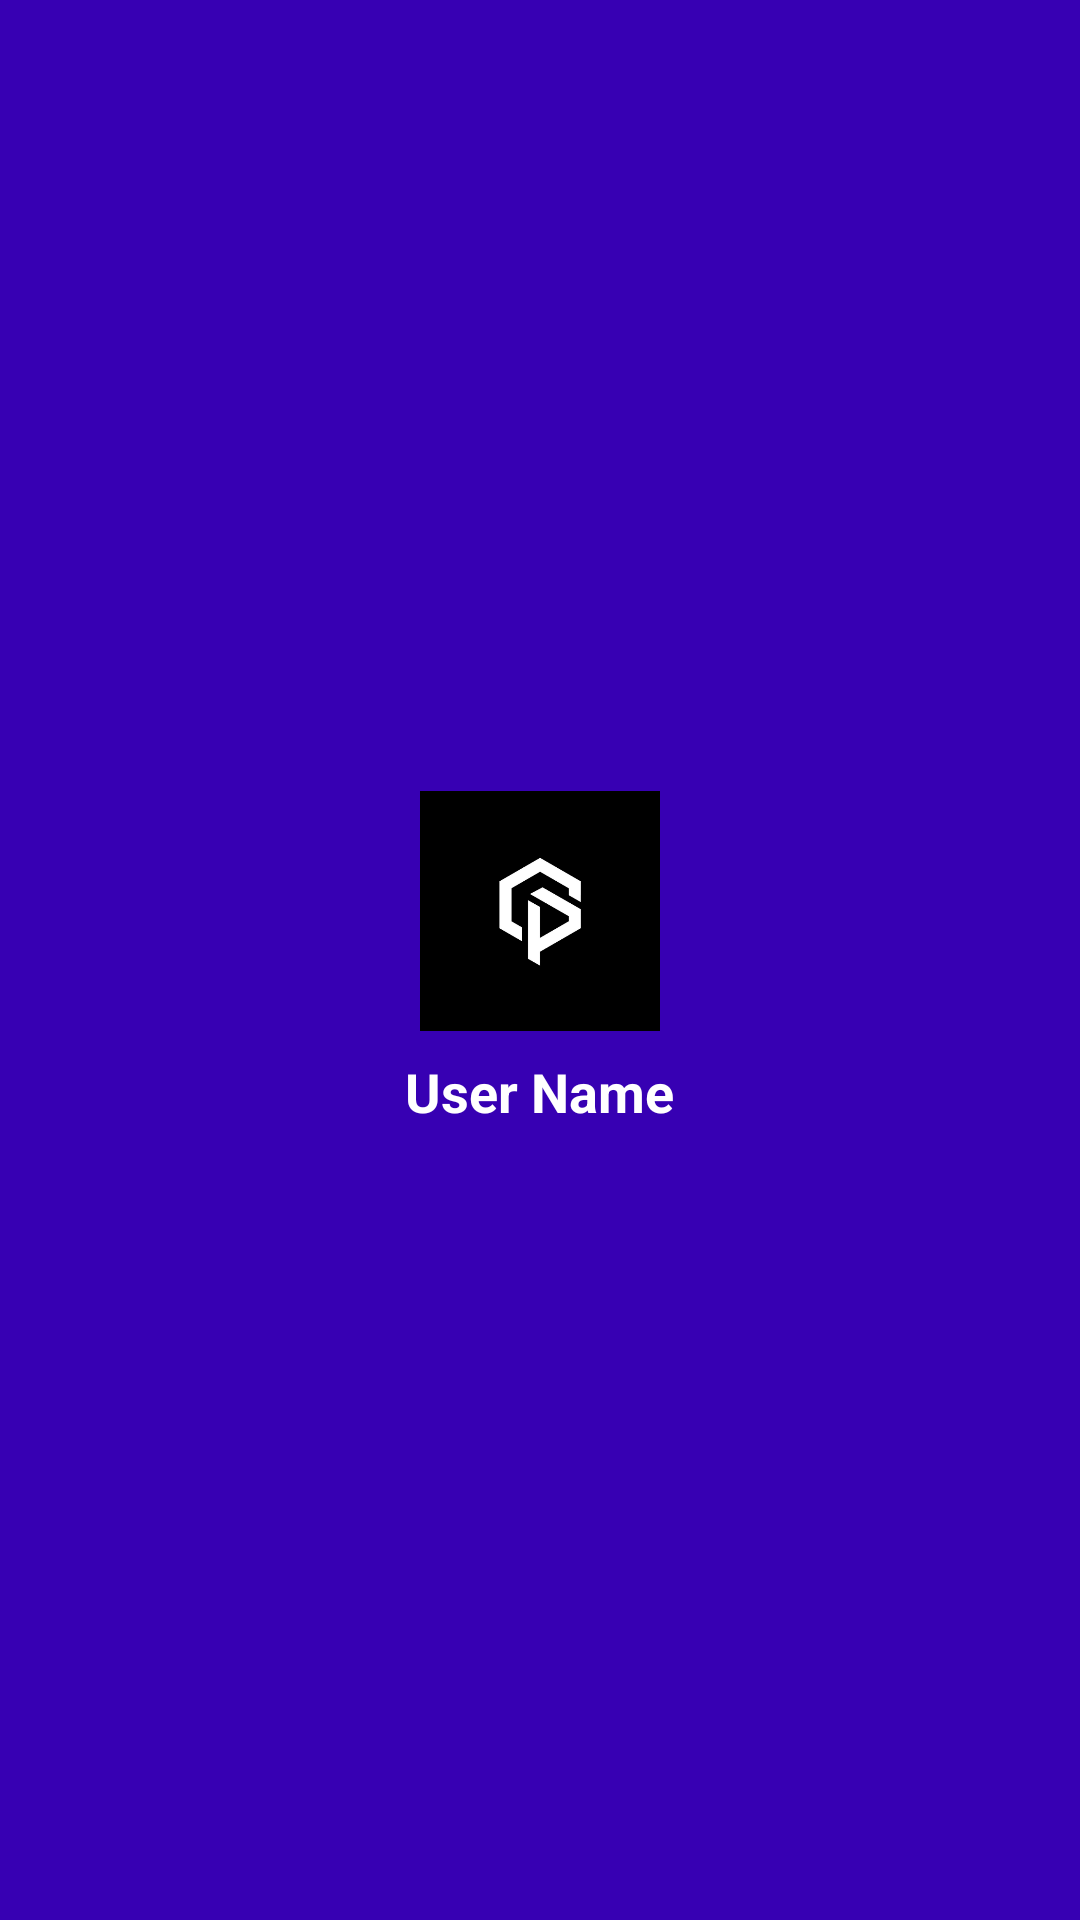

Write the Android layout XML for this screen, with the resource values it uses.
<!-- AndroidManifest.xml: application theme Theme.Compair -->
<!-- res/layout/nav_header.xml -->
<?xml version="1.0" encoding="utf-8"?>
<LinearLayout xmlns:android="http://schemas.android.com/apk/res/android"
    android:layout_width="match_parent"
    android:layout_height="wrap_content"
    android:orientation="vertical"
    android:gravity="center"
    android:padding="24dp"
    android:background="?attr/colorPrimaryDark">

    <ImageView
        android:id="@+id/profile_image"
        android:layout_width="80dp"
        android:layout_height="80dp"
        android:src="@drawable/compair"
        android:scaleType="centerCrop"
        android:background="@drawable/round_background"/>

    <TextView
        android:id="@+id/tv_user_name"
        android:layout_width="wrap_content"
        android:layout_height="wrap_content"
        android:text="User Name"
        android:textSize="18sp"
        android:textStyle="bold"
        android:textColor="@android:color/white"
        android:layout_marginTop="8dp"/>
</LinearLayout>
<!-- resources referenced by this layout -->
<resources>
  <!-- drawable compair: png bitmap (drawable, 15463 bytes) -->
  <!-- drawable round_background (drawable) -->
  <?xml version="1.0" encoding="utf-8"?>
  <shape xmlns:android="http://schemas.android.com/apk/res/android"
      android:shape="oval">
      <solid android:color="@android:color/white"/>
      <stroke android:width="4dp" android:color="@android:color/darker_gray"/>
  </shape>
  <style name="Theme.Compair" parent="Theme.MaterialComponents.DayNight.NoActionBar">
          <item name="colorPrimary">@color/lightPrimary</item>
          <item name="colorPrimaryVariant">@color/lightPrimaryVariant</item>
          <item name="colorOnPrimary">@color/black</item>
          <item name="colorBackground">@color/lightBackground</item>
          <item name="colorOnBackground">@color/black</item>
          <item name="colorSurface">@color/white</item>
          <item name="colorOnSurface">@color/black</item>
          <item name="colorAccent">@color/lightAccent</item>
  
          
          <item name="android:statusBarColor">@color/lightPrimaryVariant</item>
          <item name="android:navigationBarColor">@color/lightBackground</item>
          <item name="android:windowBackground">@color/lightBackground</item>
      </style>
  <color name="lightPrimary">#3F51B5</color>
  <color name="lightPrimaryVariant">#303F9F</color>
  <color name="black">#FF000000</color>
  <color name="lightBackground">#F5F5F5</color>
  <color name="white">#FFFFFFFF</color>
  <color name="lightAccent">#FF6200</color>
</resources>
